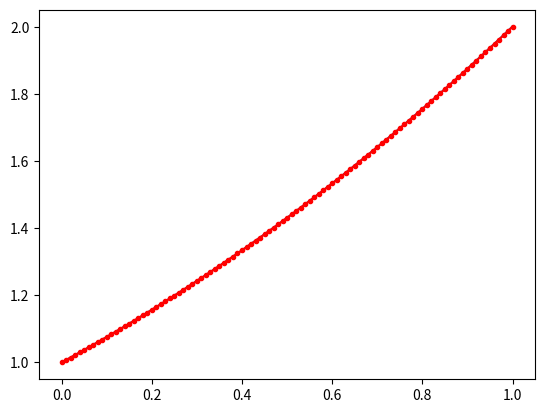

Write the Python code that produced this figure.
import matplotlib.pyplot as plt
import numpy as np

e = np.e
xi = 0
yi = 1
xf = 1
yf = 2
n = 101
h = (xf - xi) / (n - 1)
xx = []
yy = []
yy1 = []

zi = 10
mi = 2*zi-yi

for j in range(n):
    x = xi + j * h
    zf = zi + h * mi
    y = yi + h * zi
    y1 = (1 + (2/e - 1)*x)*e**x
    mf = 2*zf-y
    zi = zf
    mi = mf
    yi = y
    xx.append(x)
    yy.append(y)
    yy1.append(y1)
    
c = yy[n - 1] - yf
while abs(c) >= 0.001:
    yy2 = []  
    for i in range(len(yy)):
        y2 = (yy[i] + yy1[i]) / 2
        yy2.append(y2)
        yy[i]=yy2[i]
    c = yy[n - 1] - yf

plt.plot(xx, yy)
plt.plot(xx, yy1, '.-r')
plt.show()
